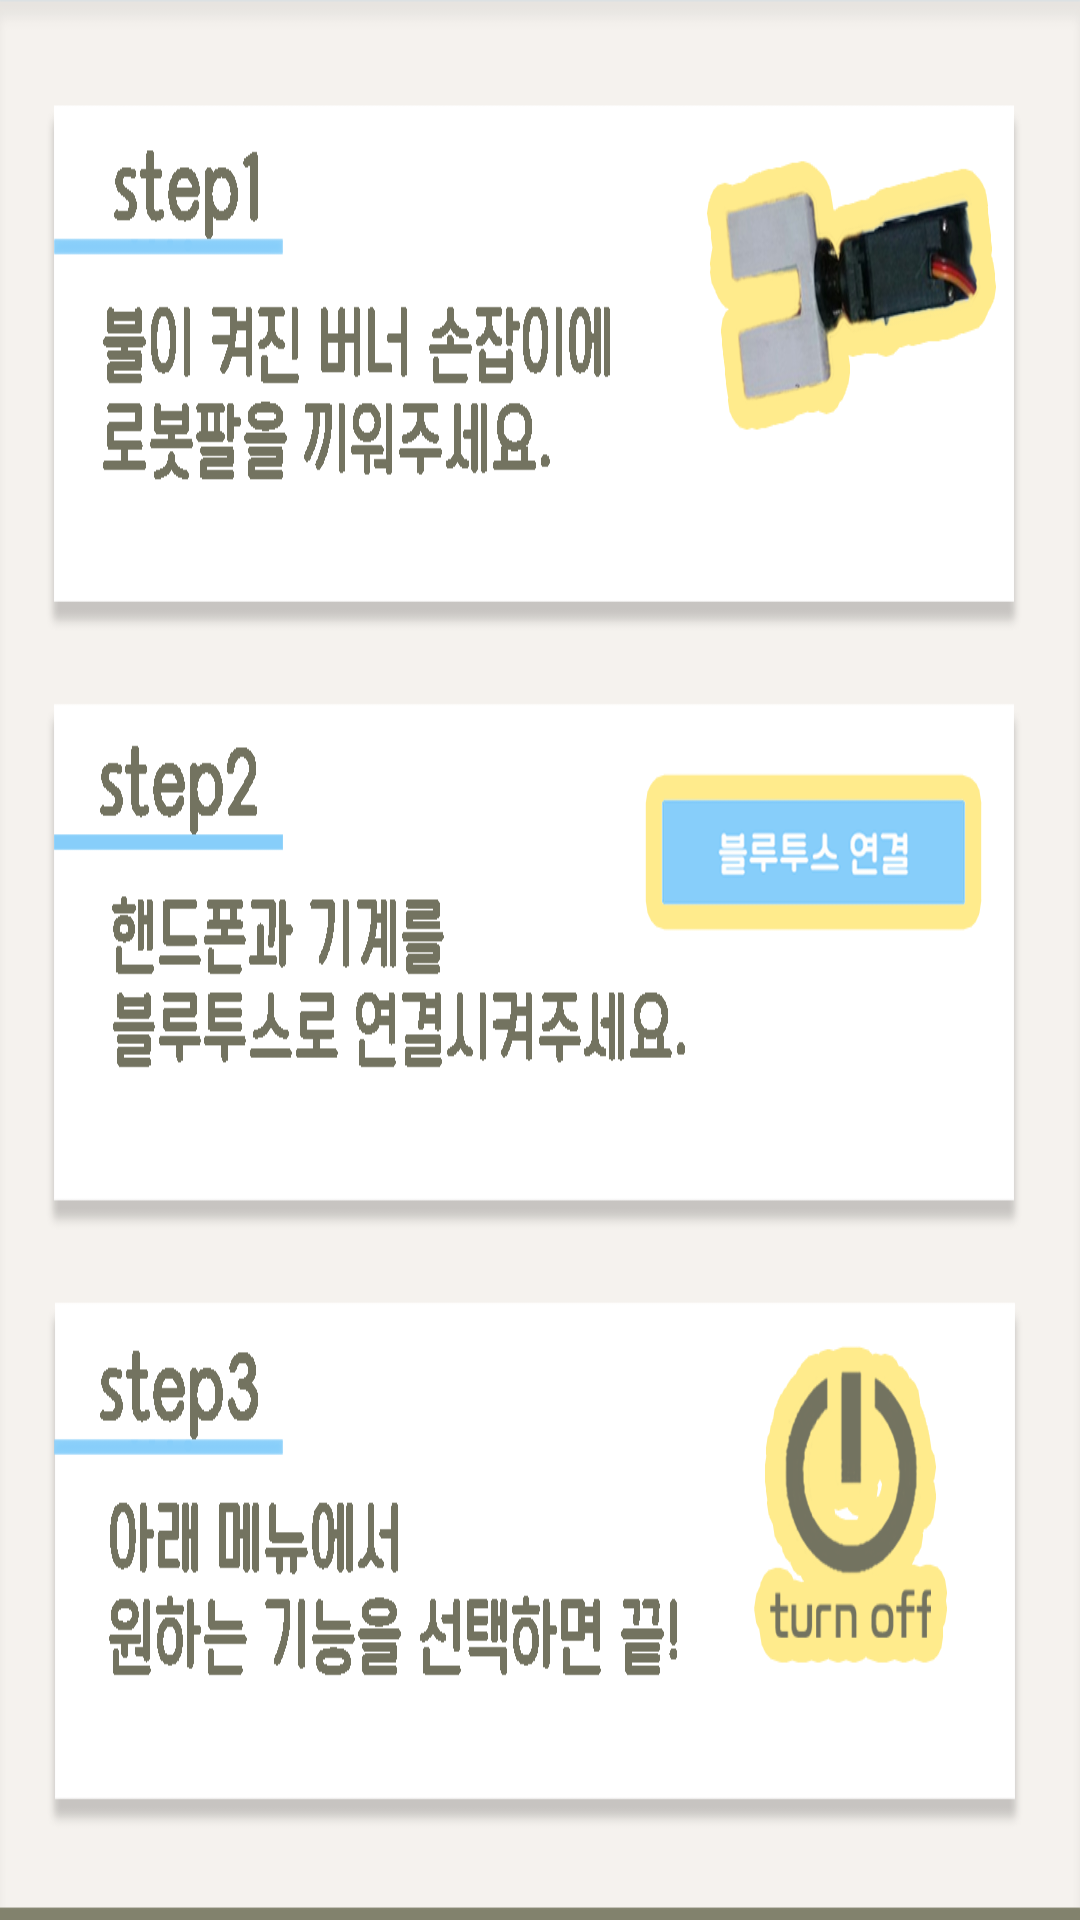

This screen was rendered from an Android layout file. Write that file and the resources it references.
<!-- AndroidManifest.xml: application theme Theme.AppCompat.NoActionBar -->
<!-- res/layout/fragment_how_to.xml -->
<LinearLayout
    android:orientation="vertical"
    android:background="@drawable/howtoback"
    xmlns:android="http://schemas.android.com/apk/res/android"
    xmlns:tools="http://schemas.android.com/tools"
    android:layout_width="match_parent"
    android:layout_height="match_parent"
    tools:context="org.androidtown.offerproject.HowToFragment">

    




</LinearLayout>
<!-- resources referenced by this layout -->
<resources>
  <!-- drawable howtoback: png bitmap (drawable, 79365 bytes) -->
</resources>
